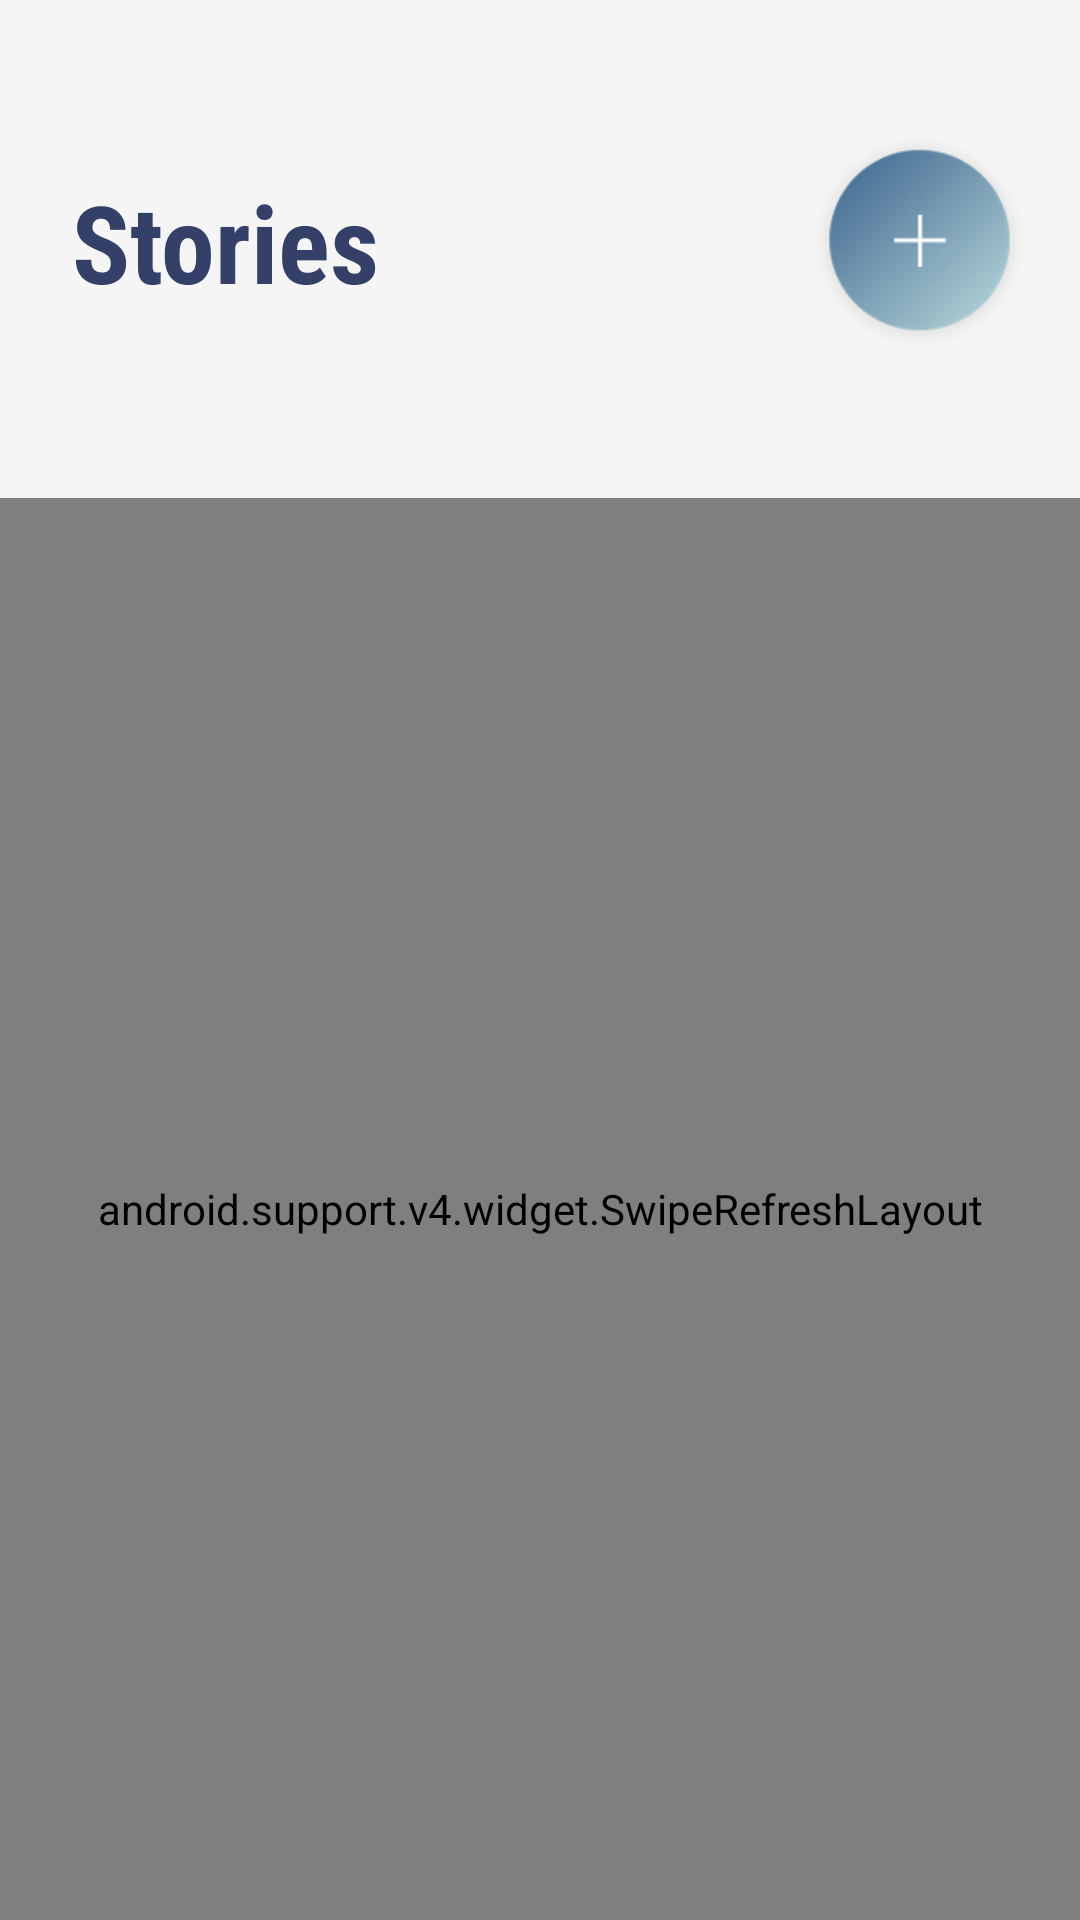

This screen was rendered from an Android layout file. Write that file and the resources it references.
<!-- AndroidManifest.xml: application theme AppTheme -->
<!-- res/layout/fragment_story.xml -->
<?xml version="1.0" encoding="utf-8"?>
<LinearLayout
    xmlns:android="http://schemas.android.com/apk/res/android"
    xmlns:app="http://schemas.android.com/apk/res-auto"
    xmlns:tools="http://schemas.android.com/tools"
    android:layout_width="match_parent"
    android:layout_height="match_parent"
    android:orientation="vertical"
    android:background="#F5F5F5">

    <android.support.constraint.ConstraintLayout
        android:layout_width="match_parent"
        android:layout_height="wrap_content"
        android:layout_marginTop="35dp"
        android:layout_marginBottom="40dp">

        <TextView
            android:id="@+id/textSignUp"
            android:layout_width="wrap_content"
            android:layout_height="wrap_content"
            android:layout_marginStart="24dp"
            android:fontFamily="sans-serif-condensed"
            android:text="Stories"
            android:textStyle="bold"
            android:textColor="#354069"
            android:textSize="36sp"
            app:layout_constraintBottom_toBottomOf="parent"
            app:layout_constraintStart_toStartOf="parent"
            app:layout_constraintTop_toTopOf="parent"  />

        <ImageView
            android:id="@+id/stories_addPost"
            android:layout_width="75dp"
            android:layout_height="75dp"
            android:layout_marginBottom="8dp"
            android:layout_marginEnd="16dp"
            android:layout_marginTop="8dp"
            android:src="@drawable/stories_add"
            app:layout_constraintBottom_toBottomOf="@+id/textSignUp"
            app:layout_constraintEnd_toEndOf="parent"
            app:layout_constraintTop_toTopOf="@+id/textSignUp" />

    </android.support.constraint.ConstraintLayout>

    <android.support.v4.widget.SwipeRefreshLayout
        android:id="@+id/fragmentstory_swipeRefreshLayout"
        android:layout_width="match_parent"
        android:layout_height="match_parent">

        <android.support.constraint.ConstraintLayout
            android:layout_width="match_parent"
            android:layout_height="wrap_content">

            <android.support.v7.widget.RecyclerView
                android:id="@+id/recyclerView"
                android:layout_width="match_parent"
                android:layout_height="match_parent"
                android:scrollbars="vertical" />

            <RelativeLayout
                android:id="@+id/storyFrag_noStorysRela"
                android:layout_width="wrap_content"
                android:layout_height="wrap_content"
                android:layout_alignParentEnd="true"
                android:layout_marginBottom="8dp"
                android:layout_marginEnd="8dp"
                android:layout_marginStart="8dp"
                android:layout_marginTop="8dp"
                android:visibility="gone"
                app:layout_constraintBottom_toBottomOf="@+id/recyclerView"
                app:layout_constraintEnd_toEndOf="parent"
                app:layout_constraintStart_toStartOf="parent"
                app:layout_constraintTop_toTopOf="@+id/recyclerView">

                <ImageView
                    android:id="@+id/noPostsYetImageView"
                    android:layout_width="150dp"
                    android:layout_height="150dp"
                    android:layout_centerHorizontal="true"
                    android:src="@drawable/nostories" />

                <TextView
                    android:layout_width="wrap_content"
                    android:layout_height="wrap_content"
                    android:layout_below="@id/noPostsYetImageView"
                    android:layout_centerHorizontal="true"
                    android:layout_marginTop="30dp"
                    android:fontFamily="sans-serif-condensed"
                    android:text="No Stories"
                    android:textColor="#727272"
                    android:textSize="28sp" />

            </RelativeLayout>

        </android.support.constraint.ConstraintLayout>

    </android.support.v4.widget.SwipeRefreshLayout>

</LinearLayout>
<!-- resources referenced by this layout -->
<resources>
  <!-- drawable nostories: png bitmap (drawable-hdpi, 7004 bytes) -->
  <!-- drawable stories_add: png bitmap (drawable-hdpi, 10383 bytes) -->
  <style name="AppTheme" parent="Theme.AppCompat.Light.DarkActionBar">
          
          <item name="colorPrimary">@color/colorPrimary</item>
          <item name="colorPrimaryDark">@color/colorPrimaryDark</item>
          <item name="colorAccent">@color/colorAccent</item>
      </style>
  <color name="colorPrimary">#39628D</color>
  <color name="colorPrimaryDark">#577CA3</color>
  <color name="colorAccent">#577CA3</color>
</resources>
